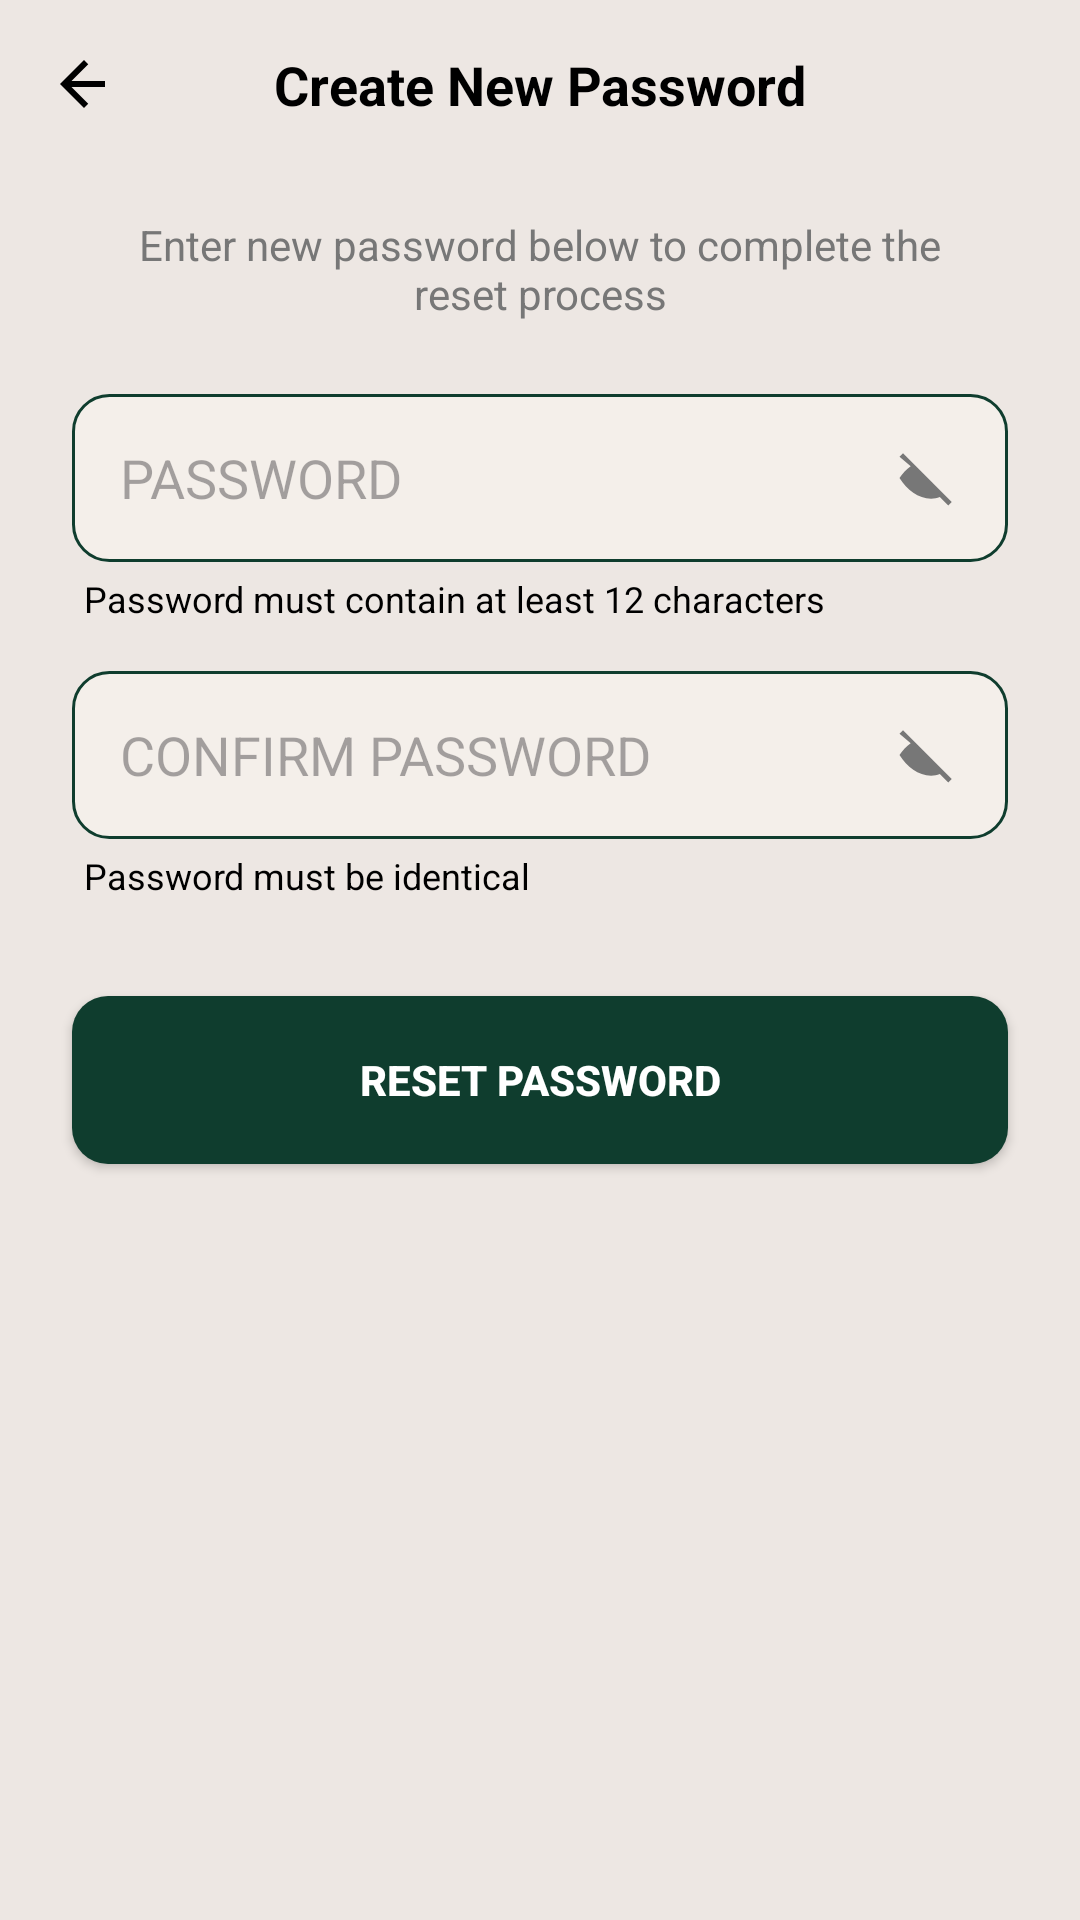

Produce the Android XML layout that renders to this screen, including the resource entries it uses.
<!-- AndroidManifest.xml: application theme Theme.AnTracker -->
<!-- res/layout/activity_new_password.xml -->
<?xml version="1.0" encoding="utf-8"?>
<androidx.constraintlayout.widget.ConstraintLayout
    xmlns:android="http://schemas.android.com/apk/res/android"
    xmlns:app="http://schemas.android.com/apk/res-auto"
    android:layout_width="match_parent"
    android:layout_height="match_parent"
    android:background="#EDE7E3">

    
    <ImageView
        android:id="@+id/ivBack"
        android:layout_width="24dp"
        android:layout_height="24dp"
        android:src="@drawable/ic_back"
        android:layout_marginStart="16dp"
        android:layout_marginTop="16dp"
        app:layout_constraintTop_toTopOf="parent"
        app:layout_constraintStart_toStartOf="parent"/>

    
    <TextView
        android:id="@+id/tvTitle"
        android:layout_width="wrap_content"
        android:layout_height="wrap_content"
        android:text="Create New Password"
        android:textStyle="bold"
        android:textSize="18sp"
        android:textColor="#000000"
        app:layout_constraintTop_toTopOf="@id/ivBack"
        app:layout_constraintBottom_toBottomOf="@id/ivBack"
        app:layout_constraintStart_toStartOf="parent"
        app:layout_constraintEnd_toEndOf="parent"/>

    
    <TextView
        android:id="@+id/tvSubtitle"
        android:layout_width="0dp"
        android:layout_height="wrap_content"
        android:text="Enter new password below to complete the reset process"
        android:textSize="14sp"
        android:textColor="#777777"
        android:gravity="center"
        android:layout_marginTop="32dp"
        android:layout_marginStart="40dp"
        android:layout_marginEnd="40dp"
        app:layout_constraintTop_toBottomOf="@id/ivBack"
        app:layout_constraintStart_toStartOf="parent"
        app:layout_constraintEnd_toEndOf="parent"/>

    
    <EditText
        android:id="@+id/etPassword"
        android:layout_width="0dp"
        android:layout_height="56dp"
        android:hint="PASSWORD"
        android:inputType="textPassword"
        android:paddingStart="16dp"
        android:paddingEnd="48dp"
        android:background="@drawable/bg_input"
        android:layout_marginTop="24dp"
        android:layout_marginStart="24dp"
        android:layout_marginEnd="24dp"
        app:layout_constraintTop_toBottomOf="@id/tvSubtitle"
        app:layout_constraintStart_toStartOf="parent"
        app:layout_constraintEnd_toEndOf="parent"/>

    
    <ImageView
        android:id="@+id/ivEye1"
        android:layout_width="22dp"
        android:layout_height="22dp"
        android:src="@drawable/ic_eye_off"
        app:layout_constraintTop_toTopOf="@id/etPassword"
        app:layout_constraintBottom_toBottomOf="@id/etPassword"
        app:layout_constraintEnd_toEndOf="@id/etPassword"
        android:layout_marginEnd="16dp"/>

    
    <TextView
        android:id="@+id/tvPasswordHint"
        android:layout_width="wrap_content"
        android:layout_height="wrap_content"
        android:text="Password must contain at least 12 characters"
        android:textSize="12sp"
        android:textColor="#000000"
        android:layout_marginStart="28dp"
        android:layout_marginTop="4dp"
        app:layout_constraintTop_toBottomOf="@id/etPassword"
        app:layout_constraintStart_toStartOf="parent"/>

    
    <EditText
        android:id="@+id/etConfirmPassword"
        android:layout_width="0dp"
        android:layout_height="56dp"
        android:hint="CONFIRM PASSWORD"
        android:inputType="textPassword"
        android:paddingStart="16dp"
        android:paddingEnd="48dp"
        android:background="@drawable/bg_input"
        android:layout_marginTop="16dp"
        android:layout_marginStart="24dp"
        android:layout_marginEnd="24dp"
        app:layout_constraintTop_toBottomOf="@id/tvPasswordHint"
        app:layout_constraintStart_toStartOf="parent"
        app:layout_constraintEnd_toEndOf="parent"/>

    
    <ImageView
        android:id="@+id/ivEye2"
        android:layout_width="22dp"
        android:layout_height="22dp"
        android:src="@drawable/ic_eye_off"
        app:layout_constraintTop_toTopOf="@id/etConfirmPassword"
        app:layout_constraintBottom_toBottomOf="@id/etConfirmPassword"
        app:layout_constraintEnd_toEndOf="@id/etConfirmPassword"
        android:layout_marginEnd="16dp"/>

    
    <TextView
        android:id="@+id/tvConfirmHint"
        android:layout_width="wrap_content"
        android:layout_height="wrap_content"
        android:text="Password must be identical"
        android:textSize="12sp"
        android:textColor="#000000"
        android:layout_marginStart="28dp"
        android:layout_marginTop="4dp"
        app:layout_constraintTop_toBottomOf="@id/etConfirmPassword"
        app:layout_constraintStart_toStartOf="parent"/>

    
    <Button
        android:id="@+id/btnReset"
        android:layout_width="0dp"
        android:layout_height="56dp"
        android:text="RESET PASSWORD"
        android:textStyle="bold"
        android:textColor="#FFFFFF"
        android:background="@drawable/bg_button"
        android:layout_marginTop="32dp"
        android:layout_marginStart="24dp"
        android:layout_marginEnd="24dp"
        app:layout_constraintTop_toBottomOf="@id/tvConfirmHint"
        app:layout_constraintStart_toStartOf="parent"
        app:layout_constraintEnd_toEndOf="parent"/>

</androidx.constraintlayout.widget.ConstraintLayout>
<!-- resources referenced by this layout -->
<resources>
  <!-- drawable bg_button (drawable) -->
  <shape xmlns:android="http://schemas.android.com/apk/res/android">
      <solid android:color="#0F3D2E"/>
      <corners android:radius="12dp"/>
  </shape>
  <!-- drawable bg_input (drawable) -->
  <shape xmlns:android="http://schemas.android.com/apk/res/android">
      <solid android:color="#F4EFEA"/>
      <corners android:radius="12dp"/>
      <stroke android:width="1dp" android:color="#0F3D2E"/>
  </shape>
  <!-- drawable ic_back (drawable) -->
  <?xml version="1.0" encoding="utf-8"?>
  <vector xmlns:android="http://schemas.android.com/apk/res/android"
      android:width="24dp"
      android:height="24dp"
      android:viewportWidth="24"
      android:viewportHeight="24">
  
      <path
          android:fillColor="#000000"
          android:pathData="M19,11H7.83l5.59,-5.59L12,4l-8,8 8,8 1.41,-1.41L7.83,13H19v-2z"/>
  </vector>
  <!-- drawable ic_eye_off (drawable) -->
  <vector xmlns:android="http://schemas.android.com/apk/res/android"
      android:width="24dp"
      android:height="24dp"
      android:viewportWidth="24"
      android:viewportHeight="24">
  
      <path
          android:fillColor="#777777"
          android:pathData="M2,4.27L3.28,3L21,20.72L19.73,22L16.65,18.92C15.68,19.31 14.63,19.5 13.5,19.5C8.81,19.5 4.73,16.36 2,12C3.11,10.27 4.5,8.81 6.08,7.71L2,4.27Z"/>
  </vector>
  <style name="Theme.AnTracker" parent="Base.Theme.AnTracker" />
  <style name="Base.Theme.AnTracker" parent="Theme.Material3.DayNight.NoActionBar">
          
          
      </style>
</resources>
